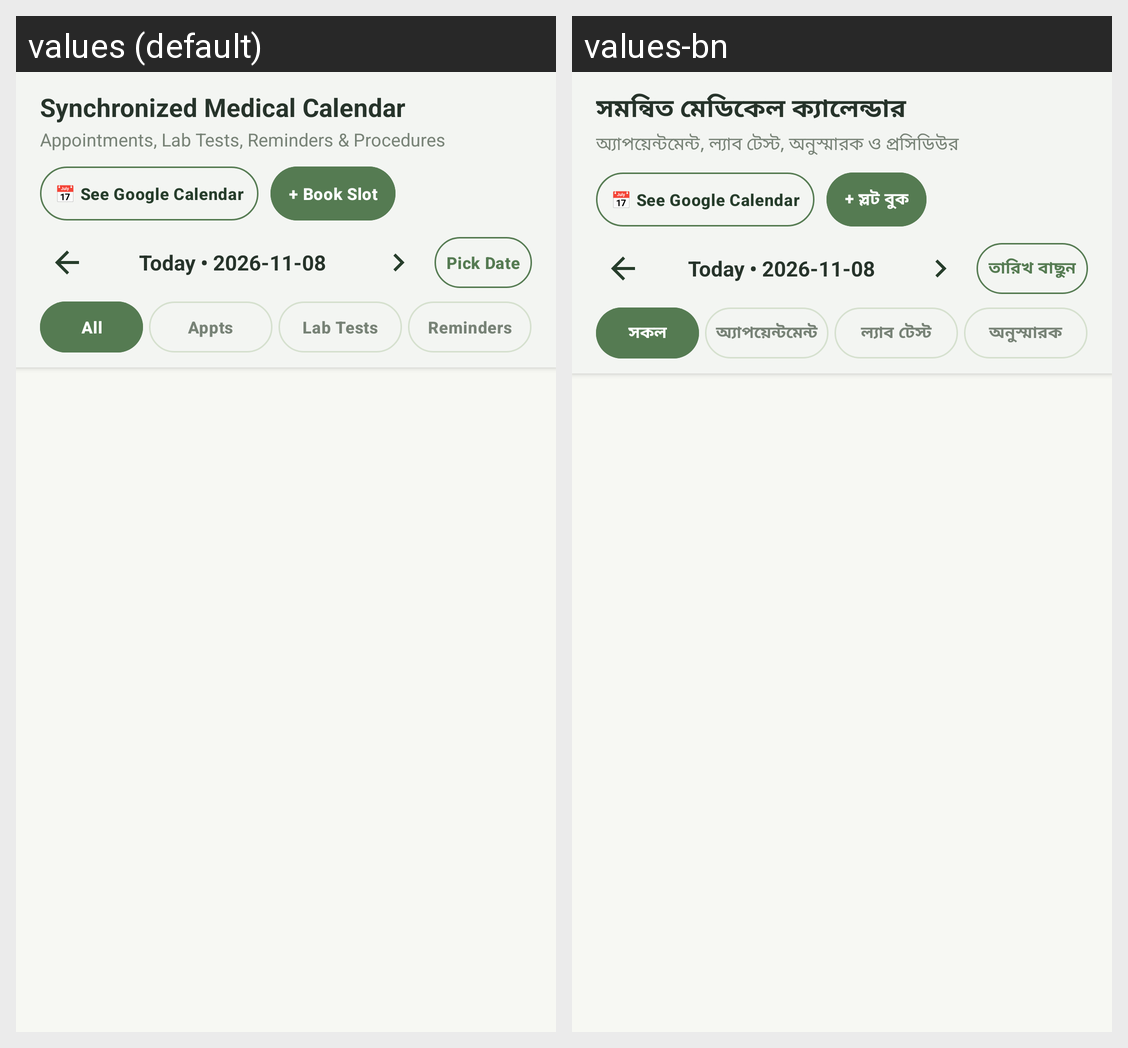

Locale-by-locale string values for the Android screen shown in this grid:
Android screen res/layout/fragment_unified_calendar.xml rendered under 2 locales, left to right: values (default), values-bn. Device: Nexus 5 (rendered at 1080×1920; each locale shown at half size, 540×960, under a caption strip naming it); theme Theme.AROHI.
Strings drawn on this screen, with the default value and each locale's value (text and hints the layout hard-codes, and strings that could not be matched under every locale, appear in the picture but are not listed):

cal_sync_title
  values: Synchronized Medical Calendar
  values-bn: সমন্বিত মেডিকেল ক্যালেন্ডার

cal_sync_sub
  values: Appointments, Lab Tests, Reminders & Procedures
  values-bn: অ্যাপয়েন্টমেন্ট, ল্যাব টেস্ট, অনুস্মারক ও প্রসিডিউর

action_book_slot
  values: + Book Slot
  values-bn: + স্লট বুক

action_pick_date
  values: Pick Date
  values-bn: তারিখ বাছুন

filter_all
  values: All
  values-bn: সকল

filter_appts
  values: Appts
  values-bn: অ্যাপয়েন্টমেন্ট

tab_lab_tests
  values: Lab Tests
  values-bn: ল্যাব টেস্ট

filter_reminders
  values: Reminders
  values-bn: অনুস্মারক
